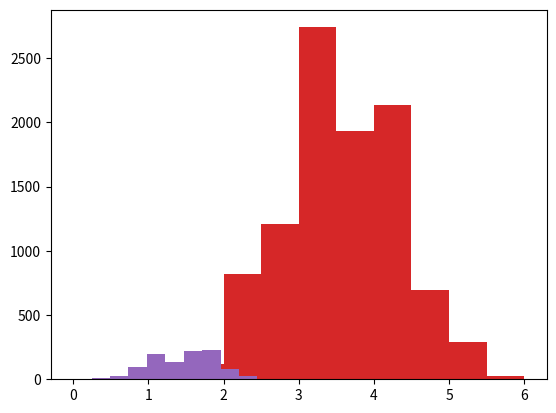

The matplotlib source for this figure:
import pandas as pd
import numpy as np
from scipy.stats import norm
import matplotlib.pyplot as plt

# 5 kere zar atalım öncelikle ve mean yani ortalama değerlerine bakalım

die = pd.Series([1,2,3,4,5,6])

die_5 = die.sample(5, replace = True)

print(np.mean(die_5))

# şimdi 10 kere 5 kere zar atıp mean alma işlemini yapalım : 

sample_means = []

for i in range(10) : # Burda demek istiyor ki 10 kere tekrar et bu işlemi
    samp_5 = die.sample(5, replace= True)
    sample_means.append(np.mean(samp_5))

print(sample_means)

plt.hist(sample_means)
plt.show()

# 100 sample means yapalım şimdi de : 

sample_means_100 = []

for i in range(100) : 
    sample_means_100.append(np.mean(die.sample(5, replace=True)))

plt.hist(sample_means_100)
plt.show()

# Şimdi de 1000 tanesinin means'ini bulalım : 

sample_means_1000 = []

for i in range(1000) : 
    sample_means_1000.append(np.mean(die.sample(5, replace=True)))
    
plt.hist(sample_means_1000)
plt.show()

# Sample sayısı büyüdükçe bizim grafiğimiz normal distribution'a benzemeye başladı.

# Biz buna central limit theorem deriz yani yaklaşma teoremi yani bi nevi limit

# Mesela 10k sample örneği verelim birlikte 

sample_means_10k = []

for i in range(10000) : 
    sample_means_10k.append(np.mean(die.sample(5, replace=True)))
    
plt.hist(sample_means_10k)
plt.show()

# Samplelar random ve independent olmalı central limit theorem de 


# Standart deviation and the CLT

sample_sds = []

for i in range(1000) : 
    sample_sds.append(np.std(die.sample(5, replace=True)))

plt.hist(sample_sds)
plt.show()

# Proportion and the CLT

sales_team = pd.Series(['Amir', 'Brain', 'Claire', 'Damian'])

print(sales_team.sample(10,replace=True))

# Bu methodlar eğer ki elimizde çok fazla veri varsa ve bu verilerdeki dataları elde edecek yeteri kadar zamanımız yoksa bir kaç tane sample alıp yakın değerleri bulmada yardımcı olur





    
    
    